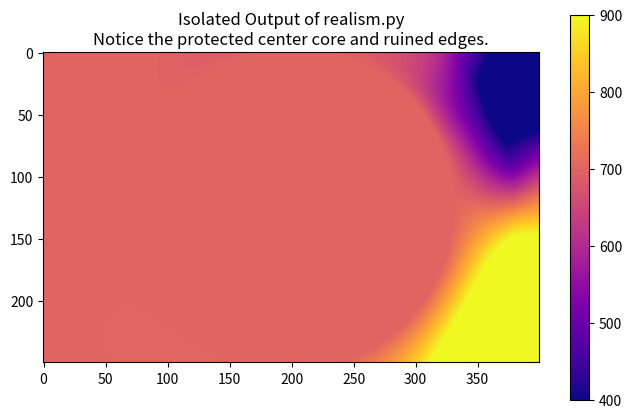

Python code for this plot:
import numpy as np
import matplotlib.pyplot as plt

def apply_optical_aberrations(clean_matrix, center_x=200, center_y=125, safe_radius=130.0):
    """
    Phase 3.5: Injects physical lens defects, stray light flares, and sensor obstructions.
    The 'safe_radius' acts as a mathematical shield, protecting the inner core.
    """
    rows, cols = clean_matrix.shape
    y_indices, x_indices = np.indices((rows, cols))
    radii = np.sqrt((x_indices - center_x)**2 + (y_indices - center_y)**2)
    
    # --- 1. THE VULNERABILITY MASK (The Aegis Shield) ---
    # 0.0 means totally protected (inner rings). 1.0 means totally vulnerable (outer rings).
    # The / 50.0 creates a smooth, natural fade rather than a harsh cut-off line.
    vulnerability_mask = np.clip((radii - safe_radius) / 50.0, 0.0, 1.0)
    
    # --- 2. LENS MISALIGNMENT (Stray Light Flare) ---
    # A massive burst of stray photons blooming in the top right corner
    flare_x, flare_y = 350, 200 
    flare_radius_sq = (x_indices - flare_x)**2 + (y_indices - flare_y)**2
    flare_intensity = 350.0 * np.exp(-flare_radius_sq / 15000.0) 
    
    # The flare only appears where the shield is weak
    stray_light = flare_intensity * vulnerability_mask
    
    # --- 3. SENSOR OBSTRUCTIONS (The Smeared Black Parts) ---
    # We drop 4 to 8 random dark smears across the matrix
    obstruction_map = np.ones((rows, cols))
    num_smears = np.random.randint(4, 9)
    
    for _ in range(num_smears):
        smear_x = np.random.randint(0, cols)
        smear_y = np.random.randint(0, rows)
        smear_width = np.random.uniform(1000, 4000) # How fat the smear is
        depth = np.random.uniform(0.3, 0.8)         # Eats 30% to 80% of light
        
        smear_dist = (x_indices - smear_x)**2 + (y_indices - smear_y)**2
        dip = 1.0 - (depth * np.exp(-smear_dist / smear_width))
        obstruction_map *= dip
        
    # We blend the smears using the vulnerability mask. 
    # If vulnerability is 0, the transmission stays at 1.0 (perfect glass).
    final_transmission = 1.0 - (vulnerability_mask * (1.0 - obstruction_map))
    
    # --- SYNTHESIS ---
    # Add the stray flare, then choke the light with the obstructions
    aberrated_matrix = (clean_matrix + stray_light) * final_transmission
    
    return aberrated_matrix

if __name__ == "__main__":
    # A quick visual test of the aberration engine
    print("Testing Optical Aberrations...")
    test_grid = np.ones((250, 400)) * 700.0 # Flat bright background
    ruined_grid = apply_optical_aberrations(test_grid)
    
    plt.figure(figsize=(8, 5))
    plt.imshow(ruined_grid, cmap='plasma', vmin=400, vmax=900)
    plt.title("Isolated Output of realism.py\nNotice the protected center core and ruined edges.")
    plt.colorbar()
    plt.show()
